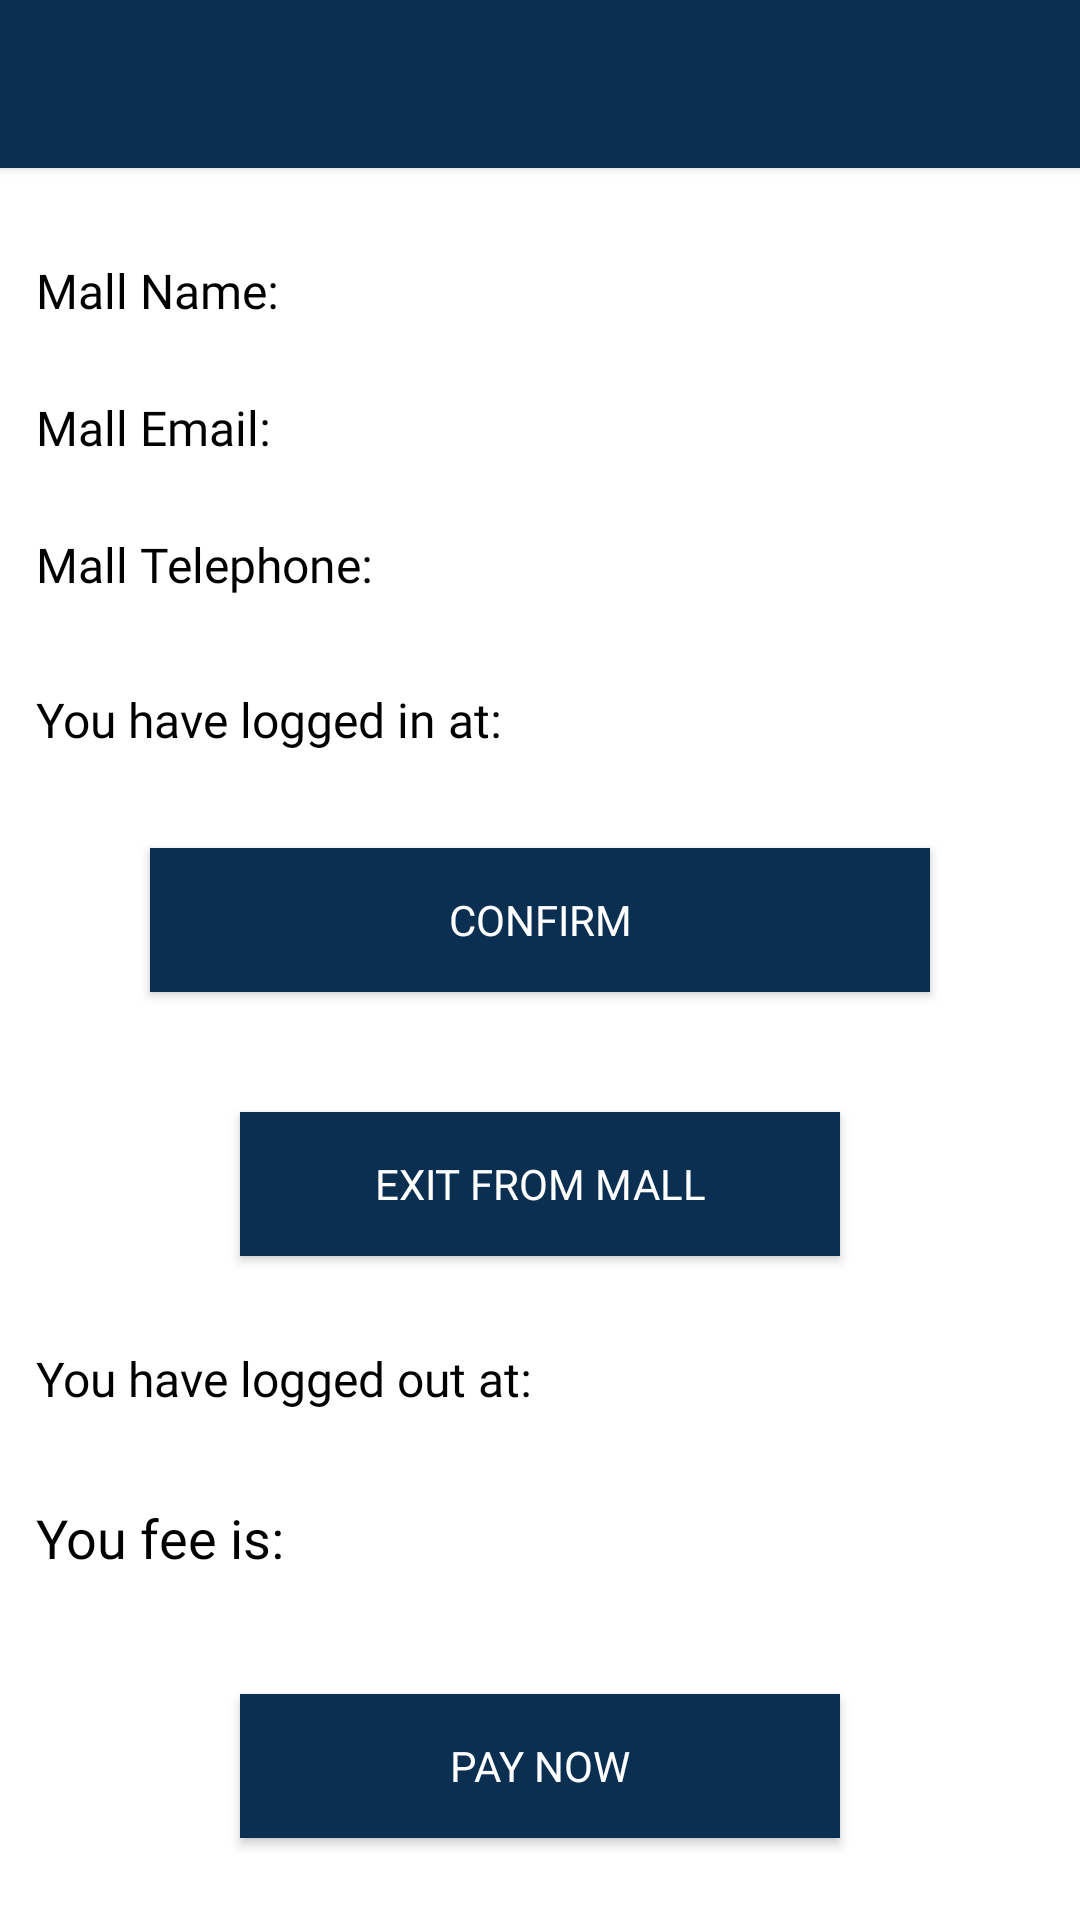

This screen was rendered from an Android layout file. Write that file and the resources it references.
<!-- AndroidManifest.xml: application theme ActionBar -->
<!-- res/layout/activity_user_time_start.xml -->
<?xml version="1.0" encoding="utf-8"?>
<LinearLayout xmlns:android="http://schemas.android.com/apk/res/android"
    xmlns:tools="http://schemas.android.com/tools"
    xmlns:app="http://schemas.android.com/apk/res-auto"
    android:id="@+id/linearLayout"
    android:layout_width="match_parent"
    android:layout_height="match_parent"
    android:background="@android:color/white"
    android:orientation="vertical"
    tools:context=".activity.activities.UserTimeStart">

    <android.support.v7.widget.Toolbar
        android:id="@+id/my_toolbar_user"
        android:layout_width="match_parent"
        android:layout_height="?attr/actionBarSize"
        android:background="@color/colorPrimary"
        app:theme="@style/BarTheme"
        android:elevation="2dp"
        tools:targetApi="lollipop" />

    <LinearLayout
        android:layout_width="match_parent"
        android:layout_height="wrap_content"
        android:orientation="horizontal"
        android:weightSum="4">

        <TextView
            android:id="@+id/mallname"
            android:layout_width="match_parent"
            android:layout_height="wrap_content"
            android:layout_marginStart="12dp"
            android:layout_marginTop="30dp"
            android:layout_weight="2.9"
            android:gravity="start"
            android:fontFamily="@font/thanmon"
            android:text="@string/mall_name"
            android:textColor="@android:color/black"
            android:textSize="16sp" />

        <TextView
            android:id="@+id/textname"
            android:layout_width="match_parent"
            android:layout_height="wrap_content"
            android:layout_marginTop="30dp"
            android:layout_weight="1.1"
            android:gravity="start"
            android:textColor="@color/colorButton"
            android:textSize="16sp" />
    </LinearLayout>

    <LinearLayout
        android:layout_width="match_parent"
        android:layout_height="wrap_content"
        android:orientation="horizontal"
        android:weightSum="4">

        <TextView
            android:id="@+id/mallemail"
            android:layout_width="match_parent"
            android:layout_height="wrap_content"
            android:layout_marginStart="12dp"
            android:layout_marginTop="24dp"
            android:layout_weight="2.9"
            android:gravity="start"
            android:text="@string/mall_email"
            android:fontFamily="@font/thanmon"
            android:textColor="@android:color/black"
            android:textSize="16sp" />

        <TextView
            android:id="@+id/textemail"
            android:layout_width="match_parent"
            android:layout_height="wrap_content"
            android:layout_marginTop="24dp"
            android:layout_weight="1.1"
            android:gravity="start"
            android:textColor="@color/colorButton"
            android:textSize="16sp" />

    </LinearLayout>

    <LinearLayout
        android:layout_width="match_parent"
        android:layout_height="wrap_content"
        android:orientation="horizontal"
        android:weightSum="4">

        <TextView
            android:id="@+id/mallmobile"
            android:layout_width="match_parent"
            android:layout_height="wrap_content"
            android:layout_marginStart="12dp"
            android:layout_marginTop="24dp"
            android:layout_weight="2.5"
            android:gravity="start"
            android:text="@string/mall_telephone"
            android:fontFamily="@font/thanmon"
            android:textColor="@android:color/black"
            android:textSize="16sp" />

        <TextView
            android:id="@+id/textmobile"
            android:layout_width="match_parent"
            android:layout_height="wrap_content"
            android:layout_marginTop="24dp"
            android:layout_weight="1.5"
            android:gravity="start"
            android:textColor="@color/colorButton"
            android:textSize="16sp" />

    </LinearLayout>

    <LinearLayout
        android:layout_width="match_parent"
        android:layout_height="wrap_content"
        android:orientation="horizontal"
        android:weightSum="2">

        <TextView
            android:id="@+id/timelogin"
            android:layout_width="match_parent"
            android:layout_height="wrap_content"
            android:layout_marginStart="12dp"
            android:layout_marginTop="30dp"
            android:layout_weight="1"
            android:gravity="start"
            android:text="@string/you_have_logged_in_at"
            android:fontFamily="@font/thanmon"
            android:textColor="@android:color/black"
            android:textSize="16sp" />

        <TextView
            android:id="@+id/timelogged"
            android:layout_width="match_parent"
            android:layout_height="wrap_content"
            android:layout_marginTop="30dp"
            android:layout_weight="1"
            android:gravity="start"
            android:textColor="@color/colorButton"
            android:textSize="16sp" />
    </LinearLayout>

    <Button
        android:id="@+id/btnconfirm"
        android:layout_width="match_parent"
        android:layout_height="wrap_content"
        android:layout_gravity="center"
        android:layout_marginStart="50dp"
        android:layout_marginTop="32dp"
        android:layout_marginEnd="50dp"
        android:background="@color/colorPrimary"
        android:text="@string/confirm"
        android:fontFamily="@font/thanmon"
        android:textColor="@android:color/white" />

    <Button
        android:id="@+id/btnexit"
        android:layout_width="match_parent"
        android:layout_height="wrap_content"
        android:layout_gravity="center"
        android:layout_marginStart="80dp"
        android:layout_marginTop="40dp"
        android:layout_marginEnd="80dp"
        android:background="@color/colorPrimary"
        android:text="@string/exit_from_mall"
        android:fontFamily="@font/thanmon"
        android:textColor="@android:color/white" />

    <LinearLayout
        android:layout_width="match_parent"
        android:layout_height="wrap_content"
        android:orientation="horizontal"
        android:weightSum="2">

        <TextView
            android:id="@+id/loggedout"
            android:layout_width="match_parent"
            android:layout_height="wrap_content"
            android:layout_marginStart="12dp"
            android:layout_marginTop="30dp"
            android:layout_weight="1"
            android:gravity="start"
            android:text="@string/you_have_logged_out_at"
            android:fontFamily="@font/thanmon"
            android:textColor="@android:color/black"
            android:textSize="16sp" />

        <TextView
            android:id="@+id/timeloggedout"
            android:layout_width="match_parent"
            android:layout_height="wrap_content"
            android:layout_marginTop="30dp"
            android:layout_weight="1"
            android:gravity="start"
            android:textColor="@color/colorButton"
            android:textSize="16sp" />
    </LinearLayout>

    <LinearLayout
        android:layout_width="match_parent"
        android:layout_height="wrap_content"
        android:orientation="horizontal"
        android:weightSum="2">

        <TextView
            android:id="@+id/amount"
            android:layout_width="match_parent"
            android:layout_height="wrap_content"
            android:layout_marginStart="12dp"
            android:layout_marginTop="30dp"
            android:layout_weight="1.4"
            android:gravity="start"
            android:text="@string/you_fee_is"
            android:fontFamily="@font/thanmon"
            android:textColor="@android:color/black"
            android:textSize="18sp" />

        <TextView
            android:id="@+id/feeamount"
            android:layout_width="match_parent"
            android:layout_height="wrap_content"
            android:layout_marginTop="30dp"
            android:layout_weight=".6"
            android:gravity="start"
            android:textColor="@color/colorButton"
            android:textSize="18sp" />
    </LinearLayout>

    <Button
        android:id="@+id/btnpaynow"
        android:layout_width="match_parent"
        android:layout_height="wrap_content"
        android:layout_gravity="center"
        android:layout_marginStart="80dp"
        android:layout_marginTop="40dp"
        android:layout_marginEnd="80dp"
        android:background="@color/colorPrimary"
        android:text="@string/pay_now"
        android:fontFamily="@font/thanmon"
        android:textColor="@android:color/white" />

</LinearLayout>
<!-- resources referenced by this layout -->
<resources>
  <color name="colorButton">#607d8b</color>
  <color name="colorPrimary">#0B2F51</color>
  <string name="confirm">confirm</string>
  <string name="exit_from_mall">Exit From Mall</string>
  <string name="mall_email">Mall Email:</string>
  <string name="mall_name">Mall Name:</string>
  <string name="mall_telephone">Mall Telephone:</string>
  <string name="pay_now">Pay Now</string>
  <string name="you_fee_is">You fee is:</string>
  <string name="you_have_logged_in_at">You have logged in at:</string>
  <string name="you_have_logged_out_at">You have logged out at:</string>
  <style name="BarTheme" parent="Theme.AppCompat.Light.DarkActionBar">
          
          <item name="colorAccent">@color/colorAccent</item>
      </style>
  <style name="ActionBar" parent="Theme.AppCompat.Light.NoActionBar">
      <item name="colorPrimary">@color/colorPrimary</item>
      <item name="colorPrimaryDark">@color/NewColor</item>
      <item name="colorAccent">@color/NewColor</item>
  
      </style>
  <color name="colorAccent">#D81B60</color>
  <color name="NewColor">#082F50</color>
</resources>
